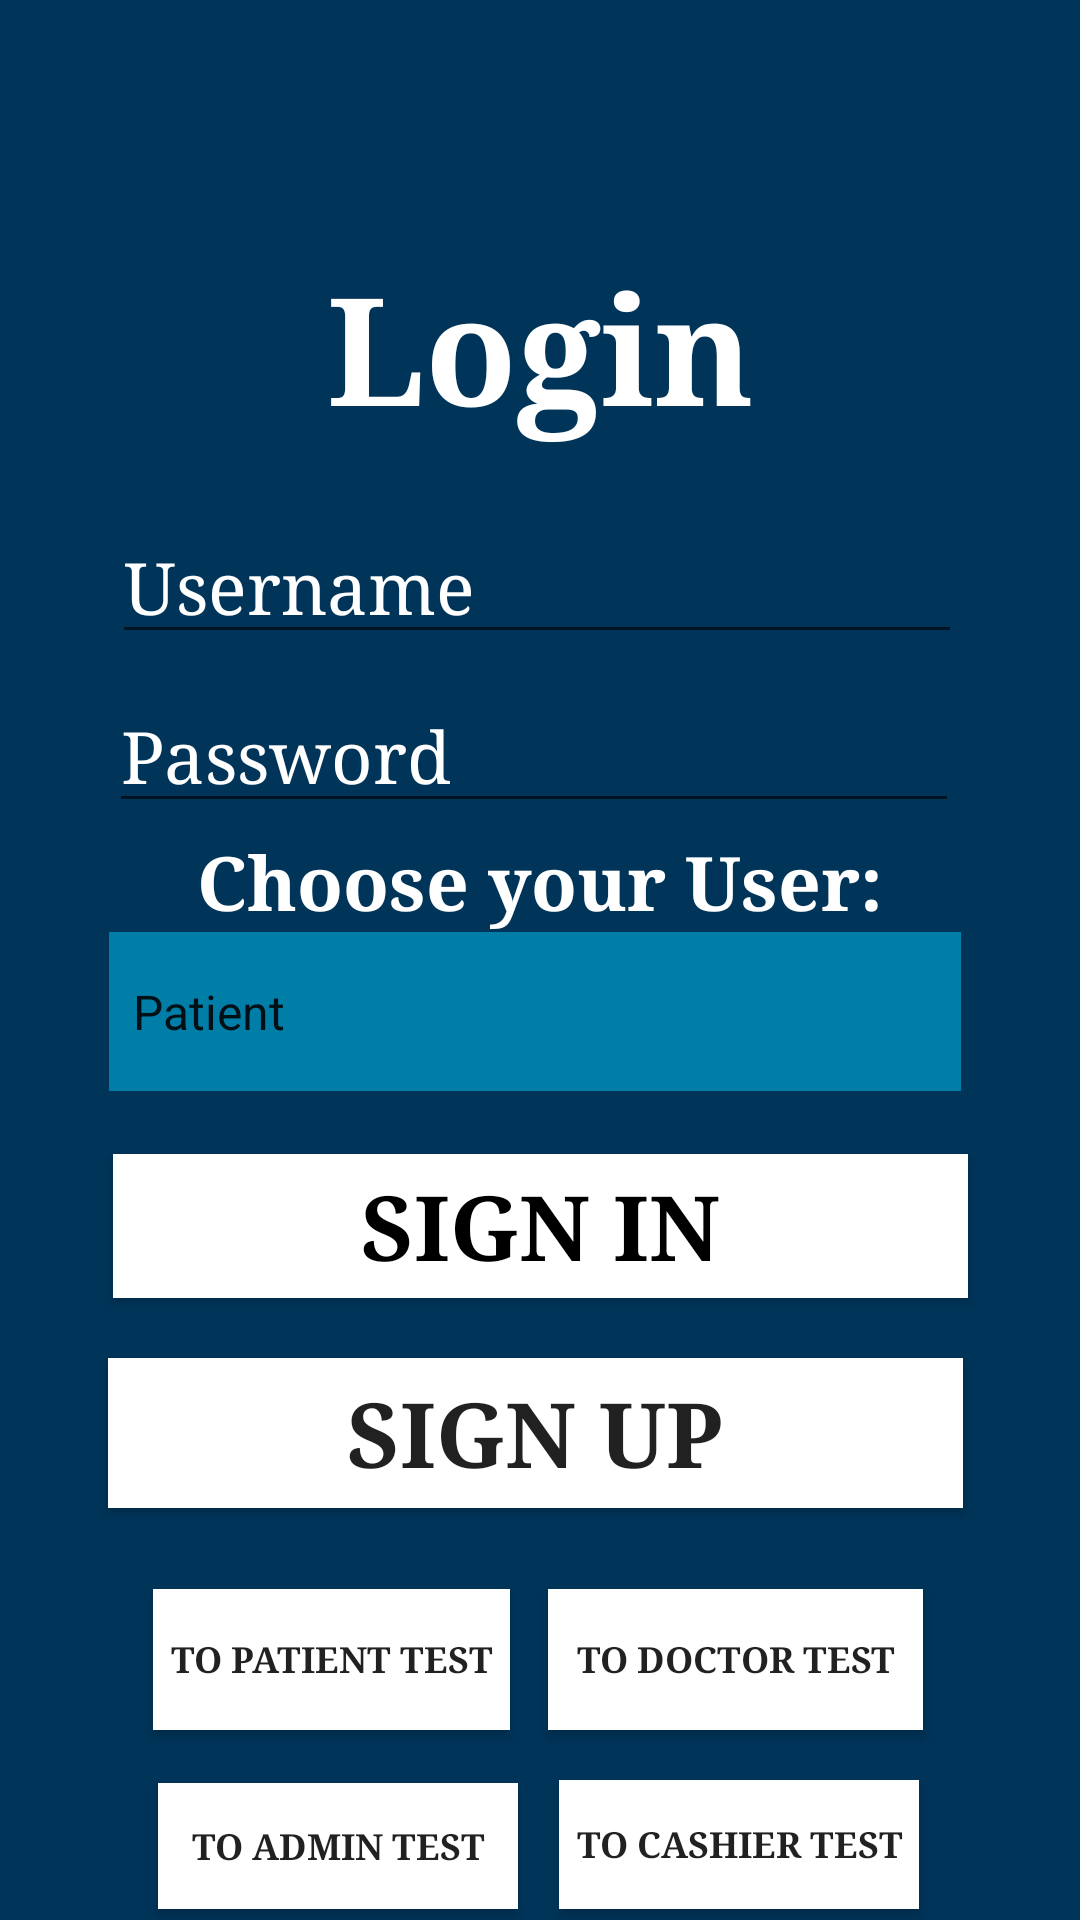

The Android layout XML behind this screen, and the referenced resources:
<!-- AndroidManifest.xml: application theme AppTheme -->
<!-- res/layout/activity_login.xml -->
<?xml version="1.0" encoding="utf-8"?>
<androidx.constraintlayout.widget.ConstraintLayout xmlns:android="http://schemas.android.com/apk/res/android"
    xmlns:app="http://schemas.android.com/apk/res-auto"
    xmlns:tools="http://schemas.android.com/tools"
    android:layout_width="match_parent"
    android:layout_height="match_parent"
    android:background="#003459"
    tools:context=".LoginActivity">

    <TextView
        android:id="@+id/txtTitleLogin"
        android:layout_width="wrap_content"
        android:layout_height="wrap_content"
        android:text="@string/txtTitleLogin"
        android:textColor="#FFFFFF"
        android:textSize="50sp"
        android:textStyle="bold"
        app:fontFamily="serif"
        app:layout_constraintBottom_toBottomOf="parent"
        app:layout_constraintEnd_toEndOf="parent"
        app:layout_constraintStart_toStartOf="parent"
        app:layout_constraintTop_toTopOf="parent"
        app:layout_constraintVertical_bias="0.143" />

    <EditText
        android:id="@+id/etUsername"
        android:layout_width="wrap_content"
        android:layout_height="wrap_content"
        android:ems="10"
        android:hint="@string/hintUsernameLogin"
        android:inputType="textPersonName"
        android:textColor="#FFFFFF"
        android:textColorHint="#FFFFFF"
        android:textSize="24sp"
        app:fontFamily="serif"
        app:layout_constraintBottom_toBottomOf="parent"
        app:layout_constraintEnd_toEndOf="parent"
        app:layout_constraintHorizontal_bias="0.488"
        app:layout_constraintStart_toStartOf="parent"
        app:layout_constraintTop_toTopOf="parent"
        app:layout_constraintVertical_bias="0.287"
        tools:ignore="autofill" />

    <EditText
        android:id="@+id/etPassword"
        android:layout_width="wrap_content"
        android:layout_height="wrap_content"
        android:ems="10"
        android:hint="@string/hintPassword"
        android:inputType="textPassword"
        android:textColor="#FFFFFF"
        android:textColorHint="#FFFFFF"
        android:textSize="24sp"
        app:fontFamily="serif"
        app:layout_constraintBottom_toBottomOf="parent"
        app:layout_constraintEnd_toEndOf="parent"
        app:layout_constraintHorizontal_bias="0.472"
        app:layout_constraintStart_toStartOf="parent"
        app:layout_constraintTop_toTopOf="parent"
        app:layout_constraintVertical_bias="0.382"
        tools:ignore="autofill" />

    <Button
        android:id="@+id/btnSignInSI"
        android:layout_width="285dp"
        android:layout_height="48dp"
        android:background="#FFFFFF"
        android:text="@string/btnSignIn"
        android:textColor="#000000"
        android:textSize="30sp"
        android:textStyle="bold"
        app:fontFamily="serif"
        app:layout_constraintBottom_toBottomOf="parent"
        app:layout_constraintEnd_toEndOf="parent"
        app:layout_constraintHorizontal_bias="0.504"
        app:layout_constraintStart_toStartOf="parent"
        app:layout_constraintTop_toTopOf="parent"
        app:layout_constraintVertical_bias="0.65" />

    <TextView
        android:id="@+id/textView"
        android:layout_width="wrap_content"
        android:layout_height="wrap_content"
        android:text="@string/txtChooseUserSignIn"
        app:layout_constraintBottom_toBottomOf="parent"
        app:layout_constraintEnd_toEndOf="parent"
        app:layout_constraintStart_toStartOf="parent"
        app:layout_constraintTop_toTopOf="parent"
        app:layout_constraintVertical_bias="0.457"
        android:textColor="#FFFFFF"
        android:textSize="25sp"
        android:textStyle="bold"
        app:fontFamily="serif"/>

    <Spinner
        android:id="@+id/sChooseUserSignIn"
        android:layout_width="284dp"
        android:layout_height="53dp"
        android:background="#007EA7"
        android:entries="@array/sChooseUserSignIn"
        app:layout_constraintBottom_toBottomOf="parent"
        app:layout_constraintEnd_toEndOf="parent"
        app:layout_constraintHorizontal_bias="0.48"
        app:layout_constraintStart_toStartOf="parent"
        app:layout_constraintTop_toTopOf="parent"
        app:layout_constraintVertical_bias="0.529" />

    <Button
        android:id="@+id/btnSignUpSI"
        android:layout_width="285dp"
        android:layout_height="50dp"
        android:background="#FFFFFF"
        android:text="@string/btnSignUp"
        android:textSize="30sp"
        android:textStyle="bold"
        app:fontFamily="serif"
        app:layout_constraintBottom_toBottomOf="parent"
        app:layout_constraintEnd_toEndOf="parent"
        app:layout_constraintHorizontal_bias="0.479"
        app:layout_constraintStart_toStartOf="parent"
        app:layout_constraintTop_toTopOf="parent"
        app:layout_constraintVertical_bias="0.767" />

    <Button
        android:id="@+id/btnToPatientTEST"
        android:layout_width="119dp"
        android:layout_height="47dp"
        android:background="#FFFFFF"
        android:text="@string/btnToPatientTEST"
        android:textSize="12sp"
        android:textStyle="bold"
        app:fontFamily="serif"
        app:layout_constraintBottom_toBottomOf="parent"
        app:layout_constraintEnd_toEndOf="parent"
        app:layout_constraintHorizontal_bias="0.212"
        app:layout_constraintStart_toStartOf="parent"
        app:layout_constraintTop_toTopOf="parent"
        app:layout_constraintVertical_bias="0.893" />

    <Button
        android:id="@+id/btnToDoctorTEST"
        android:layout_width="125dp"
        android:layout_height="47dp"
        android:background="#FFFFFF"
        android:text="@string/btnToDoctorTEST"
        android:textSize="12sp"
        android:textStyle="bold"
        app:fontFamily="serif"
        app:layout_constraintBottom_toBottomOf="parent"
        app:layout_constraintEnd_toEndOf="parent"
        app:layout_constraintHorizontal_bias="0.777"
        app:layout_constraintStart_toStartOf="parent"
        app:layout_constraintTop_toTopOf="parent"
        app:layout_constraintVertical_bias="0.893" />

    <Button
        android:id="@+id/btnToAdminTEST"
        android:layout_width="120dp"
        android:layout_height="42dp"
        android:background="#FFFFFF"
        android:text="@string/btnToAdminTEST"
        android:textSize="12sp"
        android:textStyle="bold"
        app:fontFamily="serif"
        app:layout_constraintBottom_toBottomOf="parent"
        app:layout_constraintEnd_toEndOf="parent"
        app:layout_constraintHorizontal_bias="0.219"
        app:layout_constraintStart_toStartOf="parent"
        app:layout_constraintTop_toTopOf="parent"
        app:layout_constraintVertical_bias="0.994" />

    <Button
        android:id="@+id/btnToCashierTEST"
        android:layout_width="120dp"
        android:layout_height="43dp"
        android:background="#FFFFFF"
        android:text="@string/btnToCashierTEST"
        android:textSize="12sp"
        android:textStyle="bold"
        app:fontFamily="serif"
        app:layout_constraintBottom_toBottomOf="parent"
        app:layout_constraintEnd_toEndOf="parent"
        app:layout_constraintHorizontal_bias="0.776"
        app:layout_constraintStart_toStartOf="parent"
        app:layout_constraintTop_toTopOf="parent"
        app:layout_constraintVertical_bias="0.994" />



</androidx.constraintlayout.widget.ConstraintLayout>
<!-- resources referenced by this layout -->
<resources>
  <string-array name="sChooseUserSignIn">
          <item>Patient</item>
          <item>Doctor</item>
          <item>Admin</item>
          <item>Cashier</item>
      </string-array>
  <string name="btnSignIn">Sign In</string>
  <string name="btnSignUp">Sign Up</string>
  <string name="btnToAdminTEST">To Admin TEST</string>
  <string name="btnToCashierTEST">To Cashier TEST</string>
  <string name="btnToDoctorTEST">To Doctor TEST</string>
  <string name="btnToPatientTEST">To Patient TEST</string>
  <string name="hintPassword">Password</string>
  <string name="hintUsernameLogin">Username</string>
  <string name="txtChooseUserSignIn">Choose your User:</string>
  <string name="txtTitleLogin">Login</string>
  <style name="AppTheme" parent="Theme.AppCompat.Light.DarkActionBar">
          
          <item name="colorPrimary">#007EA7</item>
          <item name="colorPrimaryDark">#007EA7</item>
          <item name="colorAccent">#007EA7</item>
      </style>
</resources>
